Dataset: images (GitHub, JunmyeongPark/yolo26_kant). Classes: knob, sign green, sign off, sign red, sign yellow.

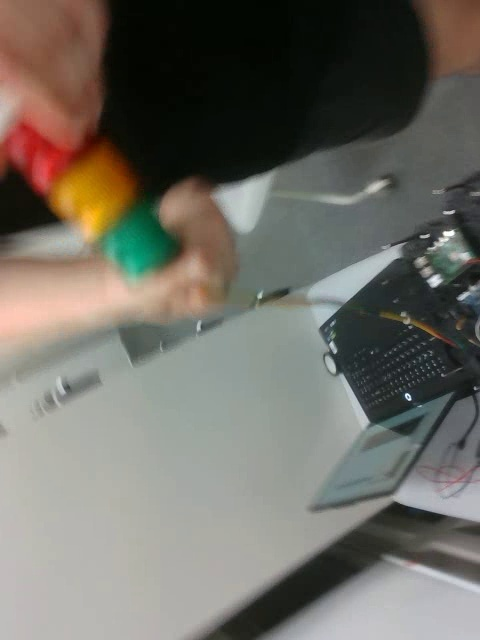
Label: sign off

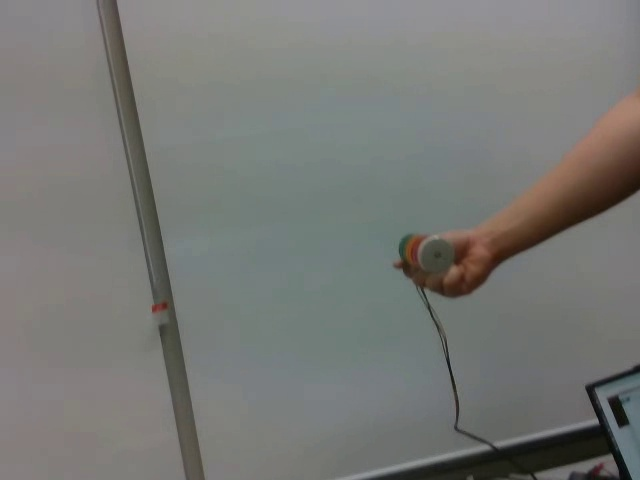
Label: sign off

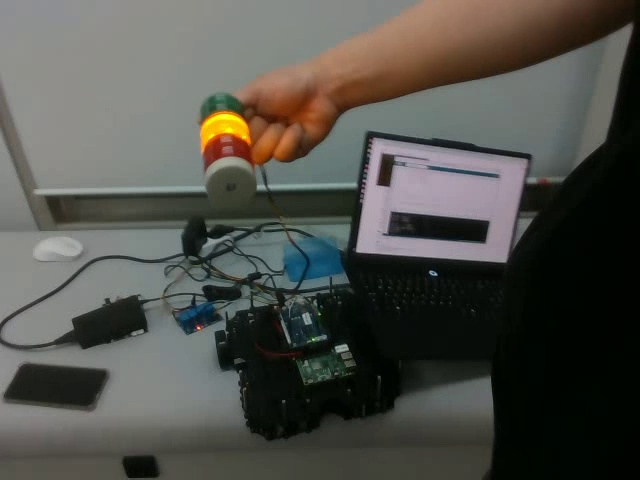
Label: sign yellow

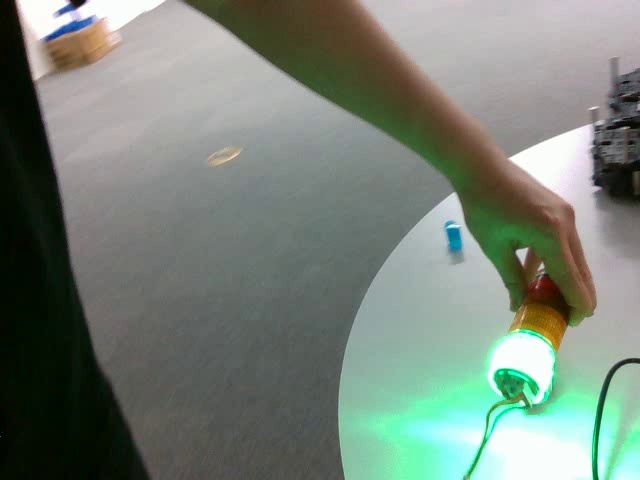
Label: knob

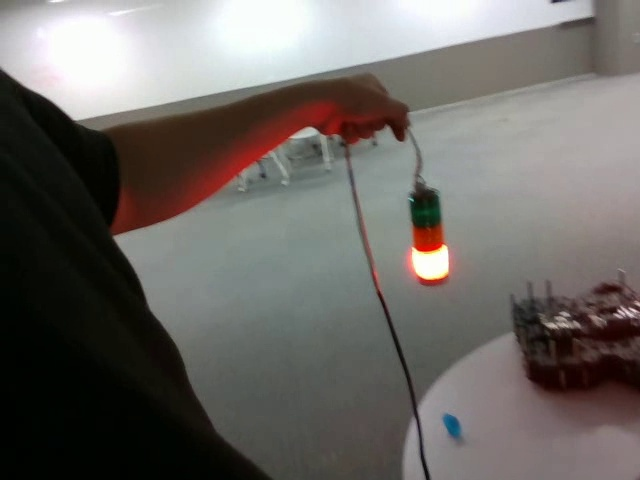
Label: sign red

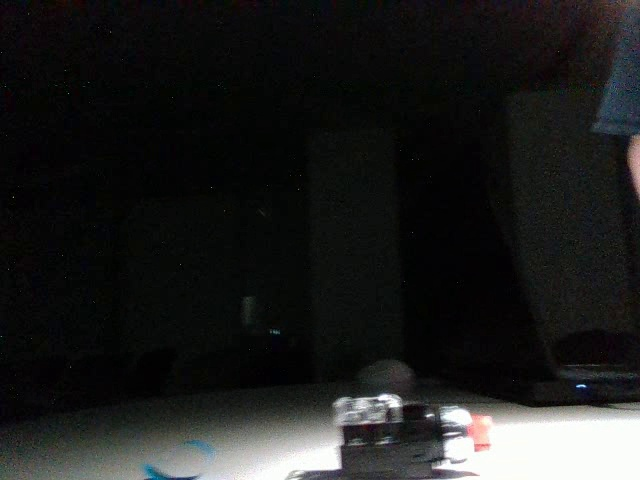
Label: knob
